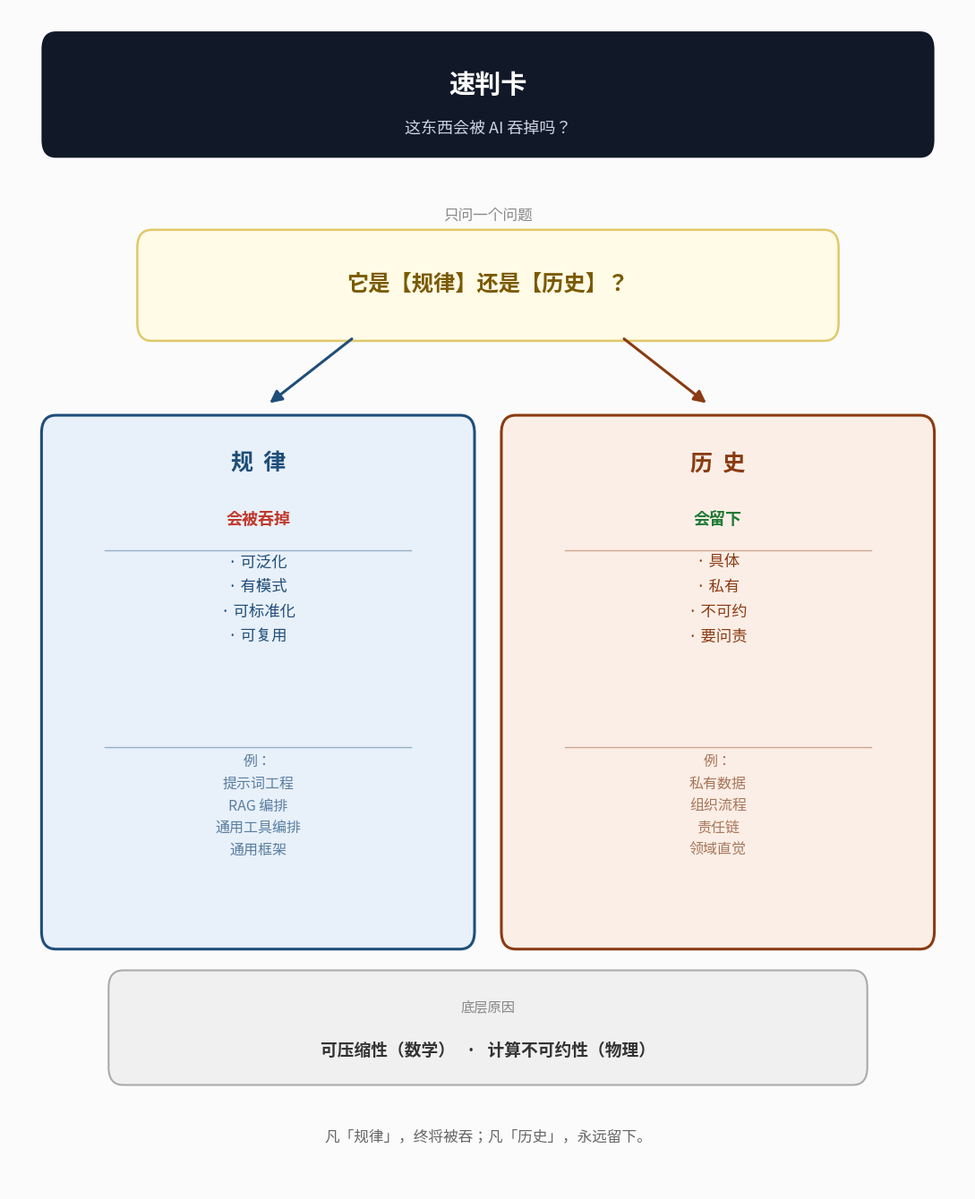

The matplotlib source for this figure: (Note: this script raises an exception after producing the figure.)
# -*- coding: utf-8 -*-
"""速判卡：这东西会被 AI 吞掉吗？"""
import matplotlib
matplotlib.use("Agg")
import matplotlib.pyplot as plt
from matplotlib import font_manager
from matplotlib.patches import FancyBboxPatch, FancyArrowPatch

FONT = "/usr/share/fonts/opentype/noto/NotoSansCJK-Regular.ttc"
FONT_B = "/usr/share/fonts/opentype/noto/NotoSansCJK-Bold.ttc"
font_manager.fontManager.addfont(FONT)
font_manager.fontManager.addfont(FONT_B)
plt.rcParams["font.sans-serif"] = ["Noto Sans CJK SC", "Noto Sans CJK JP"]
plt.rcParams["axes.unicode_minus"] = False

fig, ax = plt.subplots(figsize=(11, 13.5), dpi=170)
ax.set_xlim(0, 100); ax.set_ylim(0, 100); ax.axis("off")
fig.patch.set_facecolor("#fbfbfb")

BLUE = "#1f4e79"; BLUE_BG = "#e8f0fa"
ORANGE = "#8a3b12"; ORANGE_BG = "#fbeee6"

# ---- 卡头 ----
ax.add_patch(FancyBboxPatch((4, 88), 92, 9.5,
    boxstyle="round,pad=0.6,rounding_size=1.5", fc="#111827", ec="none"))
ax.text(50, 93.6, "速判卡", ha="center", va="center", fontsize=21,
        fontweight="bold", color="white")
ax.text(50, 89.9, "这东西会被 AI 吞掉吗？", ha="center", va="center",
        fontsize=13, color="#cbd5e1")

# ---- 核心问题 ----
ax.text(50, 82.5, "只问一个问题", ha="center", va="center",
        fontsize=12, color="#888888")
ax.add_patch(FancyBboxPatch((14, 72.5), 72, 8.2,
    boxstyle="round,pad=0.6,rounding_size=1.5", fc="#fffbe6", ec="#e0c86a", lw=1.8))
ax.text(50, 76.6, "它是【规律】还是【历史】？", ha="center", va="center",
        fontsize=17.5, fontweight="bold", color="#7a5a00")

# ---- 分叉箭头 ----
ax.add_patch(FancyArrowPatch((36, 72.2), (27, 66.5), arrowstyle="-|>",
    mutation_scale=20, color=BLUE, lw=2.2))
ax.add_patch(FancyArrowPatch((64, 72.2), (73, 66.5), arrowstyle="-|>",
    mutation_scale=20, color=ORANGE, lw=2.2))

# ---- 左卡：规律 ----
ax.add_patch(FancyBboxPatch((4, 21), 44, 44,
    boxstyle="round,pad=0.6,rounding_size=1.5", fc=BLUE_BG, ec=BLUE, lw=2.2))
ax.text(26, 61.5, "规  律", ha="center", va="center", fontsize=18,
        fontweight="bold", color=BLUE)
ax.text(26, 56.8, "会被吞掉", ha="center", va="center", fontsize=13,
        fontweight="bold", color="#c0392b")
ax.plot([10, 42], [54.2, 54.2], color=BLUE, lw=1.0, alpha=0.4)
ax.text(26, 50.0, "· 可泛化\n· 有模式\n· 可标准化\n· 可复用",
        ha="center", va="center", fontsize=12.5, color=BLUE, linespacing=1.7)
ax.plot([10, 42], [37.5, 37.5], color=BLUE, lw=1.0, alpha=0.4)
ax.text(26, 32.5, "例：\n提示词工程\nRAG 编排\n通用工具编排\n通用框架",
        ha="center", va="center", fontsize=11.5, color="#5a7fa0", linespacing=1.6)

# ---- 右卡：历史 ----
ax.add_patch(FancyBboxPatch((52, 21), 44, 44,
    boxstyle="round,pad=0.6,rounding_size=1.5", fc=ORANGE_BG, ec=ORANGE, lw=2.2))
ax.text(74, 61.5, "历  史", ha="center", va="center", fontsize=18,
        fontweight="bold", color=ORANGE)
ax.text(74, 56.8, "会留下", ha="center", va="center", fontsize=13,
        fontweight="bold", color="#1e7a34")
ax.plot([58, 90], [54.2, 54.2], color=ORANGE, lw=1.0, alpha=0.4)
ax.text(74, 50.0, "· 具体\n· 私有\n· 不可约\n· 要问责",
        ha="center", va="center", fontsize=12.5, color=ORANGE, linespacing=1.7)
ax.plot([58, 90], [37.5, 37.5], color=ORANGE, lw=1.0, alpha=0.4)
ax.text(74, 32.5, "例：\n私有数据\n组织流程\n责任链\n领域直觉",
        ha="center", va="center", fontsize=11.5, color="#a8765a", linespacing=1.6)

# ---- 底层原因 ----
ax.add_patch(FancyBboxPatch((11, 9.5), 78, 8.5,
    boxstyle="round,pad=0.6,rounding_size=1.5", fc="#f0f0f0", ec="#aaaaaa", lw=1.5))
ax.text(50, 15.5, "底层原因", ha="center", va="center",
        fontsize=11, color="#888888")
ax.text(50, 11.8, "可压缩性（数学）   ·   计算不可约性（物理）",
        ha="center", va="center", fontsize=13.5, fontweight="bold", color="#333333")

# ---- 页脚 ----
ax.text(50, 4.5, "凡「规律」，终将被吞；凡「历史」，永远留下。",
        ha="center", va="center", fontsize=12, style="italic", color="#666666")

plt.tight_layout()
out = "/tmp/judgment_card.png"
plt.savefig(out, facecolor=fig.get_facecolor(), bbox_inches="tight")
print("saved:", out)
